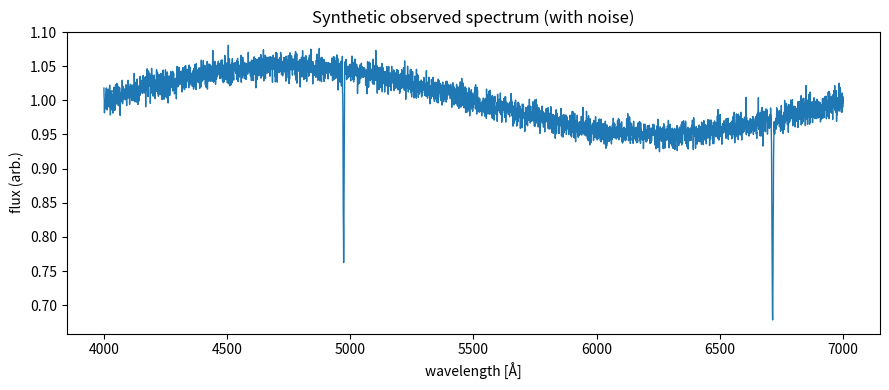
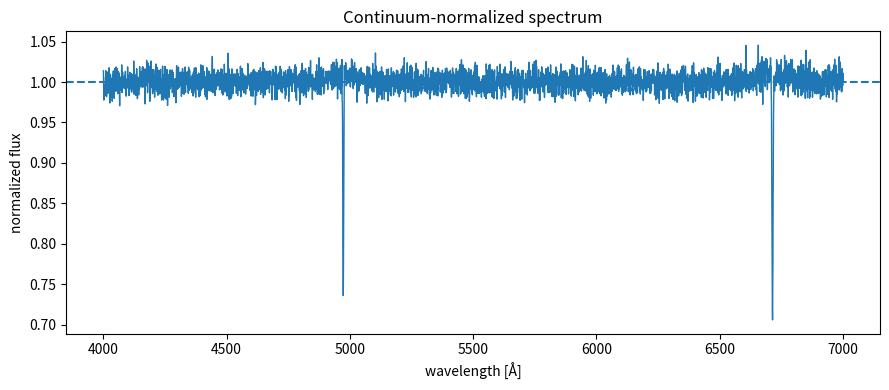
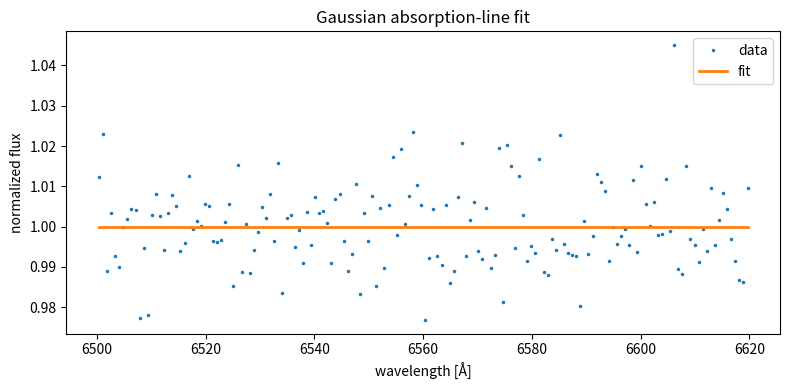

Here is the Python script that generated these plots, in order:
import numpy as np
import matplotlib.pyplot as plt
from scipy.optimize import curve_fit

np.random.seed(3)


lam = np.linspace(4000, 7000, 4000)  # Angstrom
continuum = 1.0 + 0.05*np.sin(2*np.pi*(lam-4000)/3000)

def gauss(x, mu, sig):
    return np.exp(-0.5*((x-mu)/sig)**2)

# rest-frame absorption lines
lines_rest = [
    (4861.0, 1.8, 0.25),  # H-beta like (mu, sigma, depth)
    (6563.0, 2.2, 0.30),  # H-alpha like
]

z_true = 0.023
flux = continuum.copy()

for mu, sig, depth in lines_rest:
    flux *= (1.0 - depth*gauss(lam, mu*(1+z_true), sig))

noise_sigma = 0.01
flux_noisy = flux + np.random.normal(0, noise_sigma, size=lam.size)

plt.figure(figsize=(9,4))
plt.plot(lam, flux_noisy, linewidth=1)
plt.xlabel("wavelength [Å]")
plt.ylabel("flux (arb.)")
plt.title("Synthetic observed spectrum (with noise)")
plt.tight_layout()
plt.show()


from scipy.ndimage import gaussian_filter1d

cont_est = gaussian_filter1d(flux_noisy, sigma=80)
norm = flux_noisy / cont_est

plt.figure(figsize=(9,4))
plt.plot(lam, norm, linewidth=1, label="normalized")
plt.axhline(1.0, linestyle="--")
plt.xlabel("wavelength [Å]")
plt.ylabel("normalized flux")
plt.title("Continuum-normalized spectrum")
plt.tight_layout()
plt.show()


def absorption_model(x, A, mu, sig):
    return 1.0 - A*np.exp(-0.5*((x-mu)/sig)**2)

# pick the H-alpha-like region
win = (lam > 6500) & (lam < 6620)
x = lam[win]
y = norm[win]

p0 = [0.2, 6563*(1+0.02), 2.0]
popt, pcov = curve_fit(absorption_model, x, y, p0=p0)
A_hat, mu_hat, sig_hat = popt

print("Fit params:")
print(" A  =", A_hat)
print(" mu =", mu_hat)
print(" sig=", sig_hat)

plt.figure(figsize=(8,4))
plt.plot(x, y, ".", markersize=3, label="data")
plt.plot(x, absorption_model(x, *popt), "-", linewidth=2, label="fit")
plt.xlabel("wavelength [Å]")
plt.ylabel("normalized flux")
plt.title("Gaussian absorption-line fit")
plt.legend()
plt.tight_layout()
plt.show()


mu_rest = 6563.0
z_hat = mu_hat/mu_rest - 1
print("True z:", z_true)
print("Estimated z:", z_hat)


ew = np.trapz(1 - absorption_model(x, *popt), x)
print("EW estimate [Å]:", ew)
